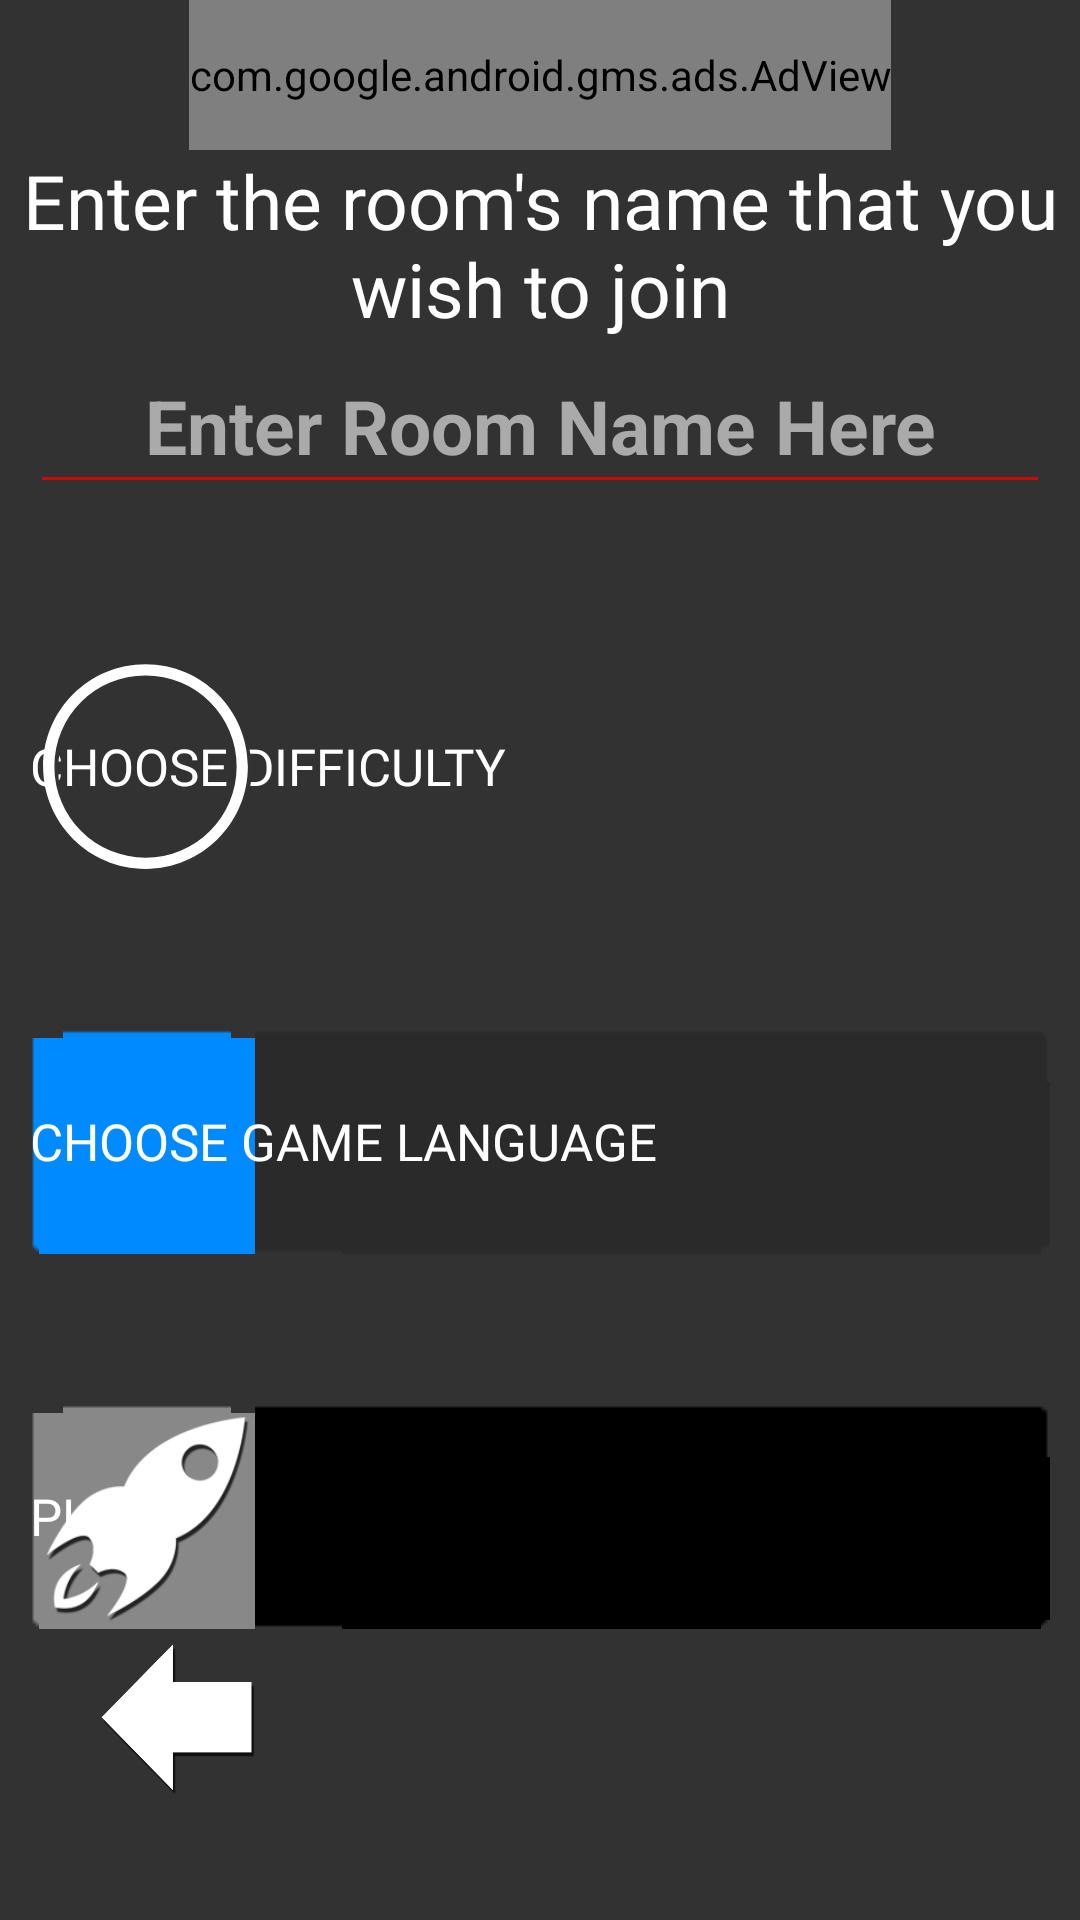

Android layout source for this screen:
<!-- AndroidManifest.xml: application theme Theme.NameGameT3 -->
<!-- res/layout/activity_join.xml -->
<?xml version="1.0" encoding="utf-8"?>
<androidx.constraintlayout.widget.ConstraintLayout xmlns:android="http://schemas.android.com/apk/res/android"
    xmlns:app="http://schemas.android.com/apk/res-auto"
    xmlns:tools="http://schemas.android.com/tools"
    android:id="@+id/join_mv"
    android:layout_width="match_parent"
    android:layout_height="match_parent"
    android:background="@color/background"
    tools:context=".HomeMade.Client.JoinActivity">

    <androidx.appcompat.widget.AppCompatImageView
        android:id="@+id/bg_3_ja"
        android:layout_width="65dp"
        android:layout_height="65dp"
        android:layout_marginTop="200dp"
        android:layout_marginEnd="5dp"
        android:background="@color/transparent"
        app:layout_constraintEnd_toStartOf="parent"
        app:layout_constraintTop_toTopOf="parent"
        app:srcCompat="@drawable/cloud3"
        tools:visibility="invisible" />

    <androidx.appcompat.widget.AppCompatImageView
        android:id="@+id/bg_8_ja"
        android:layout_width="65dp"
        android:layout_height="65dp"
        android:layout_marginEnd="5dp"
        android:layout_marginBottom="30dp"
        android:background="@color/transparent"
        app:layout_constraintBottom_toBottomOf="parent"
        app:layout_constraintEnd_toStartOf="parent"
        app:srcCompat="@drawable/cloud7"
        tools:visibility="invisible" />

    <androidx.appcompat.widget.AppCompatImageView
        android:id="@+id/bg_6_ja"
        android:layout_width="65dp"
        android:layout_height="65dp"
        android:layout_marginTop="410dp"
        android:layout_marginEnd="5dp"
        android:background="@color/transparent"
        android:rotationX="180"
        android:rotationY="180"
        app:layout_constraintEnd_toStartOf="parent"
        app:layout_constraintTop_toTopOf="parent"
        app:srcCompat="@drawable/plane"
        tools:visibility="invisible" />

    <androidx.appcompat.widget.AppCompatImageView
        android:id="@+id/bg_0_ja"
        android:layout_width="65dp"
        android:layout_height="65dp"
        android:layout_marginTop="20dp"
        android:layout_marginEnd="5dp"
        android:background="@color/transparent"
        app:layout_constraintEnd_toStartOf="parent"
        app:layout_constraintTop_toTopOf="parent"
        app:srcCompat="@drawable/plane"
        tools:visibility="invisible" />

    <androidx.appcompat.widget.AppCompatImageView
        android:id="@+id/bg_4_ja"
        android:layout_width="65dp"
        android:layout_height="65dp"
        android:layout_marginTop="265dp"
        android:layout_marginEnd="5dp"
        android:background="@color/transparent"
        app:layout_constraintEnd_toStartOf="parent"
        app:layout_constraintTop_toTopOf="parent"
        app:srcCompat="@drawable/cloud4"
        tools:visibility="invisible" />

    <androidx.appcompat.widget.AppCompatImageView
        android:id="@+id/bg_7_ja"
        android:layout_width="65dp"
        android:layout_height="65dp"
        android:layout_marginEnd="5dp"
        android:layout_marginBottom="145dp"
        android:background="@color/transparent"
        app:layout_constraintBottom_toBottomOf="parent"
        app:layout_constraintEnd_toStartOf="parent"
        app:srcCompat="@drawable/cloud1"
        tools:visibility="invisible" />

    <androidx.appcompat.widget.AppCompatImageView
        android:id="@+id/bg_2_ja"
        android:layout_width="65dp"
        android:layout_height="65dp"
        android:layout_marginTop="135dp"
        android:layout_marginEnd="5dp"
        android:background="@color/transparent"
        app:layout_constraintEnd_toStartOf="parent"
        app:layout_constraintTop_toTopOf="parent"
        app:srcCompat="@drawable/cloud2"
        tools:visibility="invisible" />

    <Button
        android:id="@+id/DifficultyBtnJoin"
        android:layout_width="0dp"
        android:layout_height="75dp"
        android:layout_marginStart="10dp"
        android:layout_marginTop="50dp"
        android:layout_marginEnd="10dp"
        android:background="@drawable/xml_difficulty"
        android:foregroundGravity="bottom"
        android:text="@string/choose_difficulty"
        app:layout_constraintEnd_toEndOf="parent"
        app:layout_constraintHorizontal_bias="0.0"
        app:layout_constraintStart_toStartOf="parent"
        app:layout_constraintTop_toBottomOf="@+id/ETJoin" />

    <Button
        android:id="@+id/LangBtnJoin"
        android:layout_width="0dp"
        android:layout_height="75dp"
        android:layout_marginStart="10dp"
        android:layout_marginTop="50dp"
        android:layout_marginEnd="10dp"
        android:background="@drawable/xml_lang"
        android:foregroundGravity="bottom"
        android:text="@string/game_language"
        android:visibility="visible"
        app:layout_constraintEnd_toEndOf="parent"
        app:layout_constraintHorizontal_bias="0.0"
        app:layout_constraintStart_toStartOf="parent"
        app:layout_constraintTop_toBottomOf="@+id/DifficultyBtnJoin" />

    <Button
        android:id="@+id/FindGameBtnJoin"
        android:layout_width="0dp"
        android:layout_height="75dp"
        android:layout_marginStart="10dp"
        android:layout_marginTop="50dp"
        android:layout_marginEnd="10dp"
        android:background="@drawable/xml_play"
        android:enabled="false"
        android:text="@string/play_game_btn"
        app:layout_constraintEnd_toEndOf="parent"
        app:layout_constraintHorizontal_bias="1.0"
        app:layout_constraintStart_toStartOf="parent"
        app:layout_constraintTop_toBottomOf="@+id/LangBtnJoin" />

    <EditText
        android:id="@+id/ETJoin"
        android:layout_width="0dp"
        android:layout_height="55dp"
        android:layout_marginStart="10dp"
        android:layout_marginEnd="10dp"
        android:ems="10"
        android:hint="@string/room_s_name"
        android:inputType="textPersonName"
        android:maxLength="20"
        android:singleLine="true"
        android:textAlignment="center"
        android:textAllCaps="false"
        android:textSize="25sp"
        android:textStyle="bold"
        android:visibility="visible"
        app:layout_constraintEnd_toEndOf="parent"
        app:layout_constraintHorizontal_bias="0.0"
        app:layout_constraintStart_toStartOf="parent"
        app:layout_constraintTop_toBottomOf="@+id/TVJoin" />

    <TextView
        android:id="@+id/TVJoin"
        android:layout_width="wrap_content"
        android:layout_height="wrap_content"
        android:background="@color/transparent"
        android:fontFamily="@font/advent_pro_semibold"
        android:text="@string/enter_the_room_s_name_that_you_wish_to_join"
        android:textAlignment="center"
        android:textSize="25sp"
        android:visibility="visible"
        app:layout_constraintEnd_toEndOf="parent"
        app:layout_constraintStart_toStartOf="parent"
        app:layout_constraintTop_toBottomOf="@+id/adViewJoin" />

    <androidx.appcompat.widget.AppCompatImageView
        android:id="@+id/back_btn_join"
        android:layout_width="80dp"
        android:layout_height="65dp"
        android:layout_marginStart="20dp"
        android:layout_marginBottom="35dp"
        android:background="@color/transparent"
        app:layout_constraintBottom_toBottomOf="parent"
        app:layout_constraintStart_toStartOf="parent"
        app:srcCompat="@drawable/helper_exit" />

    <androidx.appcompat.widget.AppCompatImageView
        android:id="@+id/help_btn_join"
        android:layout_width="80dp"
        android:layout_height="65dp"
        android:layout_marginEnd="20dp"
        android:layout_marginBottom="35dp"
        android:background="@color/transparent"
        app:layout_constraintBottom_toBottomOf="parent"
        app:layout_constraintEnd_toEndOf="parent"
        app:srcCompat="@drawable/helper_help" />

    <androidx.appcompat.widget.AppCompatImageView
        android:layout_width="77dp"
        android:layout_height="0dp"
        android:background="@color/transparent"
        app:layout_constraintBottom_toBottomOf="@+id/FindGameBtnJoin"
        app:layout_constraintStart_toStartOf="@+id/FindGameBtnJoin"
        app:layout_constraintTop_toTopOf="@+id/FindGameBtnJoin"
        app:srcCompat="@drawable/helper_play" />

    <androidx.appcompat.widget.AppCompatImageView
        android:id="@+id/helper_lang_join"
        android:layout_width="77dp"
        android:layout_height="0dp"
        android:background="@color/transparent"
        android:visibility="visible"
        app:layout_constraintBottom_toBottomOf="@+id/LangBtnJoin"
        app:layout_constraintStart_toStartOf="@+id/LangBtnJoin"
        app:layout_constraintTop_toTopOf="@+id/LangBtnJoin"
        app:layout_constraintVertical_bias="0.0"
        app:srcCompat="@drawable/helper_lang" />

    <androidx.appcompat.widget.AppCompatImageView
        android:id="@+id/helper_diff_join"
        android:layout_width="77dp"
        android:layout_height="0dp"
        android:background="@color/transparent"
        android:visibility="visible"
        app:layout_constraintBottom_toBottomOf="@+id/DifficultyBtnJoin"
        app:layout_constraintStart_toStartOf="@+id/DifficultyBtnJoin"
        app:layout_constraintTop_toTopOf="@+id/DifficultyBtnJoin"
        app:srcCompat="@drawable/helper_blank" />

    <com.google.android.gms.ads.AdView
        android:id="@+id/adViewJoin"
        android:layout_width="wrap_content"
        android:layout_height="50dp"
        app:adSize="BANNER"
        app:adUnitId="@string/banner_ad_unit_id"
        app:layout_constraintEnd_toEndOf="parent"
        app:layout_constraintStart_toStartOf="parent"
        app:layout_constraintTop_toTopOf="parent" />

</androidx.constraintlayout.widget.ConstraintLayout>
<!-- resources referenced by this layout -->
<resources>
  <color name="background">#323232</color>
  <color name="transparent">#00000000</color>
  <!-- drawable xml_lang (drawable) -->
  <?xml version="1.0" encoding="utf-8"?>
  <selector xmlns:android="http://schemas.android.com/apk/res/android">
      <item android:state_pressed="true">
          <color android:color="@color/white_overlay"/>
      </item>
      <item android:state_enabled="false">
          <nine-patch android:src="@drawable/button_disabled"/>
      </item>
      <item>
          <nine-patch android:src="@drawable/button_language"/>
      </item>
  </selector>
  <!-- drawable xml_play (drawable) -->
  <?xml version="1.0" encoding="utf-8"?>
  <selector xmlns:android="http://schemas.android.com/apk/res/android">
      <item android:state_pressed="true">
          <color android:color="@color/white_overlay"/>
      </item>
      <item android:state_enabled="false">
          <nine-patch android:src="@drawable/button_disabled"/>
      </item>
      <item>
          <nine-patch android:src="@drawable/button_play"/>
      </item>
  </selector>
  <string name="banner_ad_unit_id" translatable="false">ca-app-pub-5387826663381029/2482573742</string>
  <string name="choose_difficulty">Choose Difficulty</string>
  <string name="enter_the_room_s_name_that_you_wish_to_join">Enter the room\'s name that you wish to join</string>
  <string name="game_language">Choose Game Language</string>
  <string name="play_game_btn">Play</string>
  <string name="room_s_name">Enter Room Name Here</string>
  <color name="white_overlay">#939393</color>
  <color name="white">#FFFFFFFF</color>
  <color name="cyan_500">#00A9BF</color>
  <color name="teal_600">#039696</color>
  <color name="hint">#AAAAAA</color>
  <color name="red_200">#C80A0A</color>
  <color name="red_700">#00FF00</color>
  <color name="red_800">#FF0000</color>
  <style name="ButtonTheme0" parent="android:Widget.Material.Button.Borderless">
          <item name="android:textColor">@android:color/white</item>
          <item name="android:background">@drawable/xml_create</item>
          <item name="android:typeface">normal</item>
          <item name="android:fontFamily">@font/advent_pro_semibold</item>
          <item name="android:textSize">17sp</item>
          <item name="android:textAlignment">textStart</item>
          <item name="android:windowIsTranslucent">false</item>
          <item name="android:windowIsFloating">false</item>
      </style>
  <color name="blue_text">#4DB1FF</color>
  <!-- drawable xml_create (drawable) -->
  <?xml version="1.0" encoding="utf-8"?>
  <selector xmlns:android="http://schemas.android.com/apk/res/android">
      <item android:state_pressed="true">
          <color android:color="@color/white_overlay"/>
      </item>
      <item android:state_enabled="false">
          <nine-patch android:src="@drawable/button_disabled"/>
      </item>
      <item>
          <nine-patch android:src="@drawable/button_create"/>
      </item>
  </selector>
</resources>
